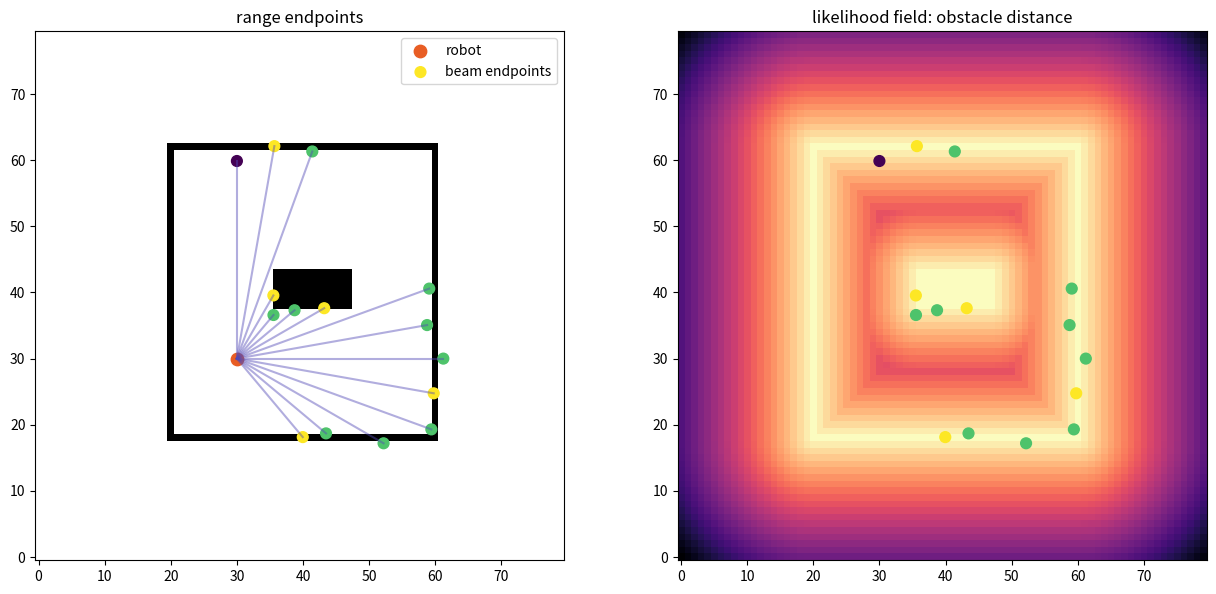
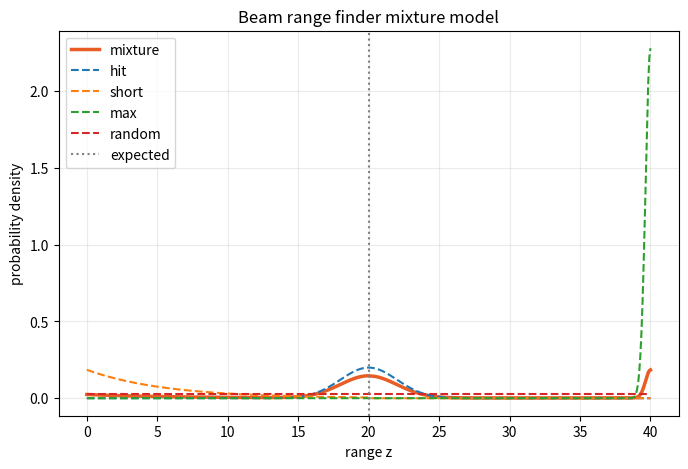

Write the Python code that produced these figures, in order.
import numpy as np
import matplotlib.pyplot as plt
import matplotlib.font_manager as fm
import os
os.makedirs('assets', exist_ok=True)

for font_name in ['Nanum Gothic', 'AppleGothic', 'Malgun Gothic']:
    if any(font.name == font_name for font in fm.fontManager.ttflist):
        plt.rcParams['font.family'] = font_name
        break
plt.rcParams['axes.unicode_minus'] = False

np.random.seed(5)
size=80
occ=np.zeros((size,size),dtype=bool)
occ[18:62,20]=True; occ[18:62,60]=True; occ[18,20:61]=True; occ[62,20:61]=True
occ[38:44,36:48]=True
obs=np.argwhere(occ)
Y,X=np.indices((size,size))
dist=np.full((size,size),np.inf)
for oy,ox in obs:
    dist=np.minimum(dist, np.sqrt((X-ox)**2+(Y-oy)**2))

pose=np.array([30.0,30.0,np.deg2rad(20)])
angles=np.deg2rad(np.linspace(-70,70,15))
z_max=38
sigma=2.5

def ray_cast(pose, angle):
    th=pose[2]+angle
    for r in np.linspace(0,z_max,160):
        x=int(round(pose[0]+r*np.cos(th))); y=int(round(pose[1]+r*np.sin(th)))
        if x<0 or x>=size or y<0 or y>=size or occ[y,x]:
            return r
    return z_max

zs=np.array([ray_cast(pose,a)+np.random.randn()*1.0 for a in angles])
endpoints=[]; likelihoods=[]
for a,z in zip(angles,zs):
    ex=pose[0]+z*np.cos(pose[2]+a); ey=pose[1]+z*np.sin(pose[2]+a)
    endpoints.append([ex,ey])
    ix=int(np.clip(round(ex),0,size-1)); iy=int(np.clip(round(ey),0,size-1))
    likelihoods.append(np.exp(-0.5*(dist[iy,ix]/sigma)**2))
endpoints=np.array(endpoints); likelihoods=np.array(likelihoods)

fig, axes=plt.subplots(1,2,figsize=(13,6))
axes[0].imshow(occ,cmap='gray_r',origin='lower')
axes[0].scatter(pose[0],pose[1],color='#E85D24',s=80,label='robot')
for ep in endpoints:
    axes[0].plot([pose[0],ep[0]],[pose[1],ep[1]],color='#534AB7',alpha=0.45)
axes[0].scatter(endpoints[:,0],endpoints[:,1],c=likelihoods,cmap='viridis',s=60,label='beam endpoints')
axes[0].legend(); axes[0].set_title('range endpoints')
axes[1].imshow(dist,cmap='magma_r',origin='lower')
axes[1].scatter(endpoints[:,0],endpoints[:,1],c=likelihoods,cmap='viridis',s=60)
axes[1].set_title('likelihood field: obstacle distance')
plt.tight_layout(); plt.savefig('assets/04_likelihood_field.png',dpi=150,bbox_inches='tight'); plt.show()
print('mean beam likelihood:', likelihoods.mean().round(4))

z_star=20.0
z=np.linspace(0,40,500)
p_hit=np.exp(-0.5*((z-z_star)/2.0)**2); p_hit/=np.trapezoid(p_hit,z)
p_short=np.where(z<=z_star, 0.18*np.exp(-0.18*z), 0); p_short/=np.trapezoid(p_short,z)
p_max=np.exp(-0.5*((z-40)/0.35)**2); p_max/=np.trapezoid(p_max,z)
p_rand=np.ones_like(z)/40
mix=0.72*p_hit+0.12*p_short+0.08*p_max+0.08*p_rand
fig, ax=plt.subplots(figsize=(8,5))
ax.plot(z,mix,color='#E85D24',lw=2.5,label='mixture')
ax.plot(z,p_hit,'--',label='hit'); ax.plot(z,p_short,'--',label='short')
ax.plot(z,p_max,'--',label='max'); ax.plot(z,p_rand,'--',label='random')
ax.axvline(z_star,color='gray',ls=':',label='expected')
ax.grid(alpha=0.25); ax.legend(); ax.set_xlabel('range z'); ax.set_ylabel('probability density')
ax.set_title('Beam range finder mixture model')
plt.savefig('assets/04_beam_mixture_model.png',dpi=150,bbox_inches='tight'); plt.show()
